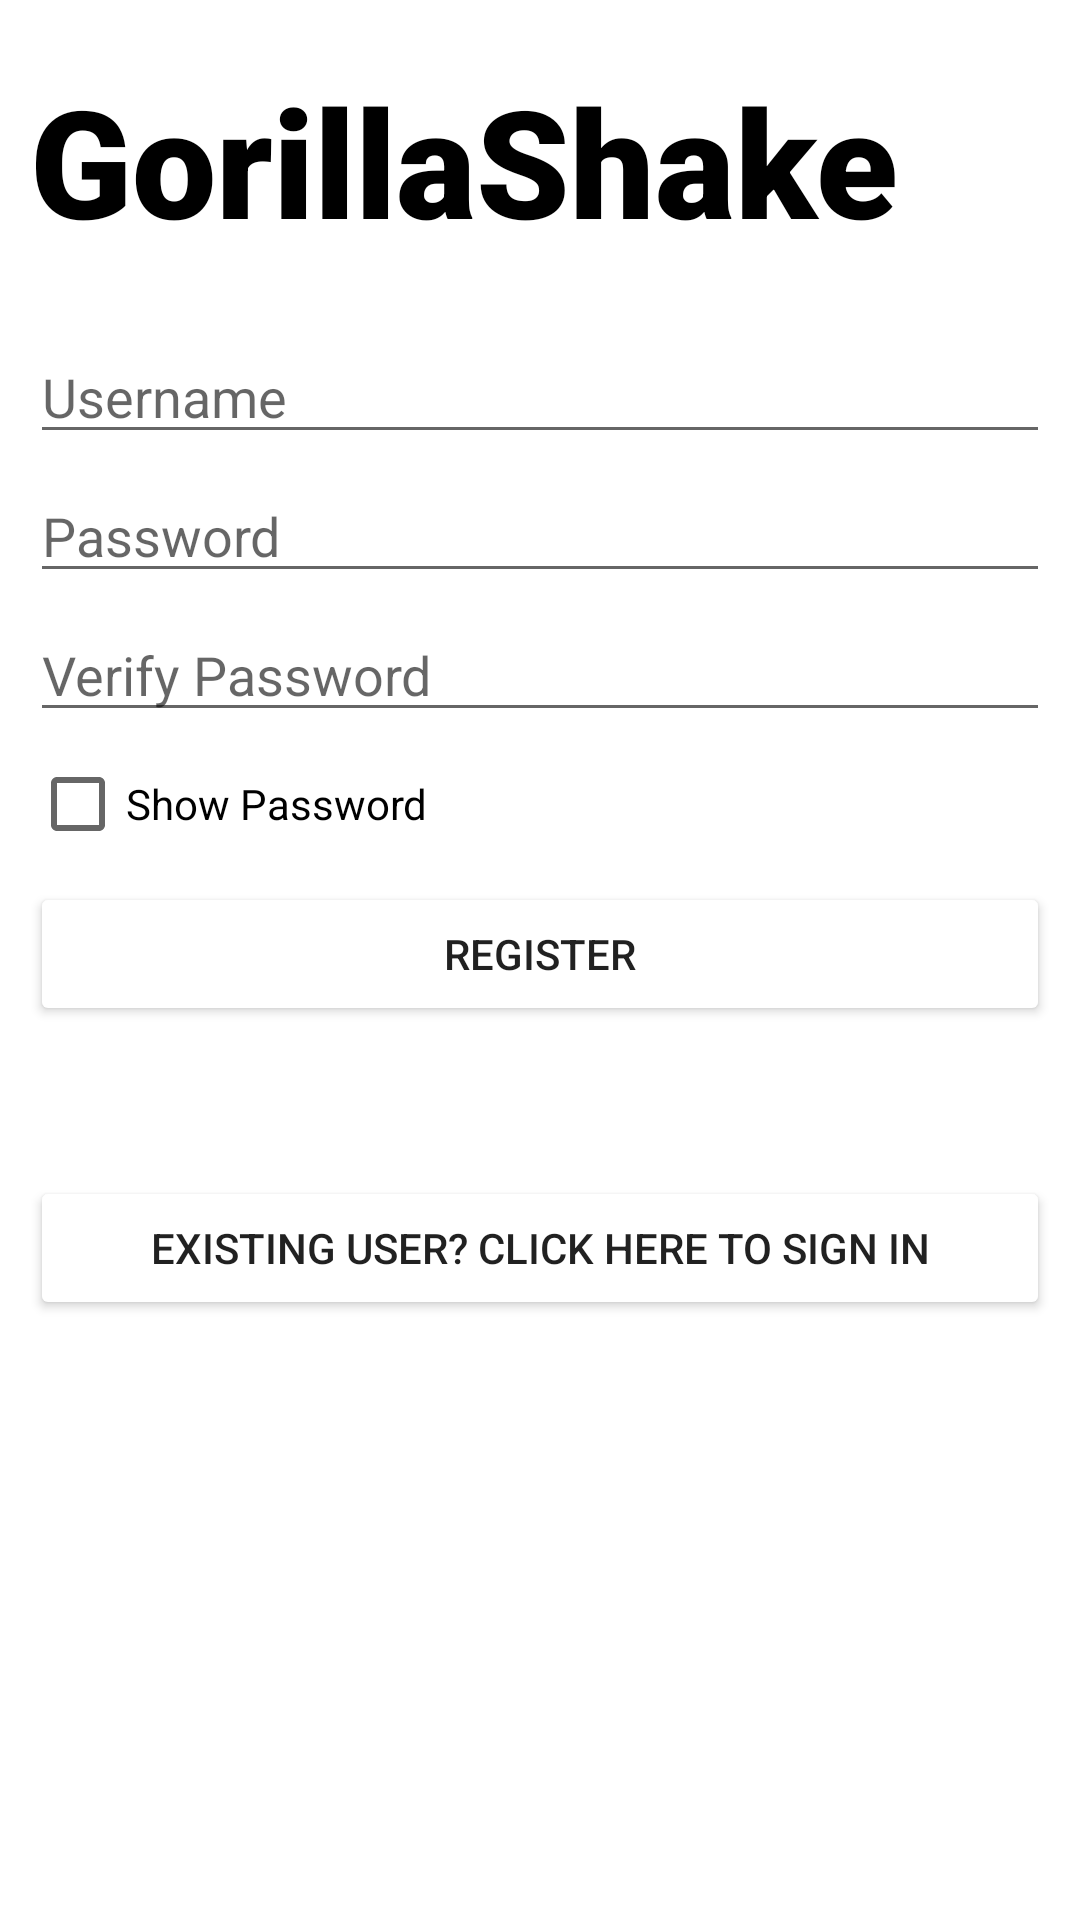

Layout XML and referenced resources for this Android screen:
<!-- AndroidManifest.xml: application theme Theme.Gorillashake -->
<!-- res/layout/activity_main.xml -->
<?xml version="1.0" encoding="utf-8"?>
<RelativeLayout xmlns:android="http://schemas.android.com/apk/res/android"
    xmlns:app="http://schemas.android.com/apk/res-auto"
    xmlns:tools="http://schemas.android.com/tools"
    android:layout_width="match_parent"
    android:layout_height="match_parent"
    android:padding = "10dp"
    tools:context=".MainActivity">

    <EditText
        android:inputType="text"
        android:id="@+id/username"
        android:layout_width="match_parent"
        android:layout_height="wrap_content"
        android:hint="Username"
        android:layout_marginTop="100dp"/>


    <EditText
        android:inputType="textPassword"
        android:id="@+id/password"
        android:layout_width="match_parent"
        android:layout_height="wrap_content"
        android:hint="Password"
        android:layout_marginTop="5dp"
        android:layout_below="@+id/username"/>

    <EditText
        android:inputType="textPassword"
        android:id="@+id/repassword"
        android:layout_width="match_parent"
        android:layout_height="wrap_content"
        android:hint="Verify Password"
        android:layout_marginTop="5dp"
        android:layout_below="@+id/password"/>

    <CheckBox
        android:id="@+id/showpass"
        android:layout_width="match_parent"
        android:layout_height="wrap_content"
        android:text="Show Password"
        android:layout_below="@+id/repassword"/>

    <Button
        android:id="@+id/btnsignup"
        android:layout_width="match_parent"
        android:layout_height="wrap_content"
        android:text="Register"
        android:layout_marginTop="50dp"
        android:layout_below="@+id/repassword"

        android:backgroundTint="@color/white"
        />

    <Button
        android:id="@+id/btnsignin"
        android:layout_width="match_parent"
        android:layout_height="wrap_content"
        android:text="Existing user? Click here to sign in"
        android:layout_marginTop="50dp"
        android:layout_below="@+id/btnsignup"

        android:backgroundTint="@color/white"
        />

    <TextView
        android:fontFamily = "sans-serif-black"
        android:layout_width="match_parent"
        android:layout_height="wrap_content"
        android:layout_centerHorizontal="true"
        android:layout_marginTop="10dp"
        android:textSize="50dp"
        android:text="GorillaShake"
        android:textColor="@color/black" />




</RelativeLayout>
<!-- resources referenced by this layout -->
<resources>
  <style name="Theme.Gorillashake" parent="Theme.MaterialComponents.DayNight.DarkActionBar">
          
          <item name="colorPrimary">@color/black</item>
          <item name="colorPrimaryVariant">@color/black</item>
          <item name="colorOnPrimary">@color/black</item>
          
          <item name="colorSecondary">@color/black</item>
          <item name="colorSecondaryVariant">@color/black</item>
          <item name="colorOnSecondary">@color/black</item>
          
          <item name="android:statusBarColor" tools:targetApi="l">@color/black</item>
          
      </style>
  <!-- not gathered from this repository: default colours our renderer supplied (Android Studio template values) -->
  <color name="black">#FF000000</color>
  <color name="white">#FFFFFFFF</color>
</resources>
